Labelled photos from "honeysuckle-image-dataset", an image-classification folder in SUNGJIU-NIANQI/honeysuckle-image-dataset. The possible labels are: jinyinhua, shanyinhua.

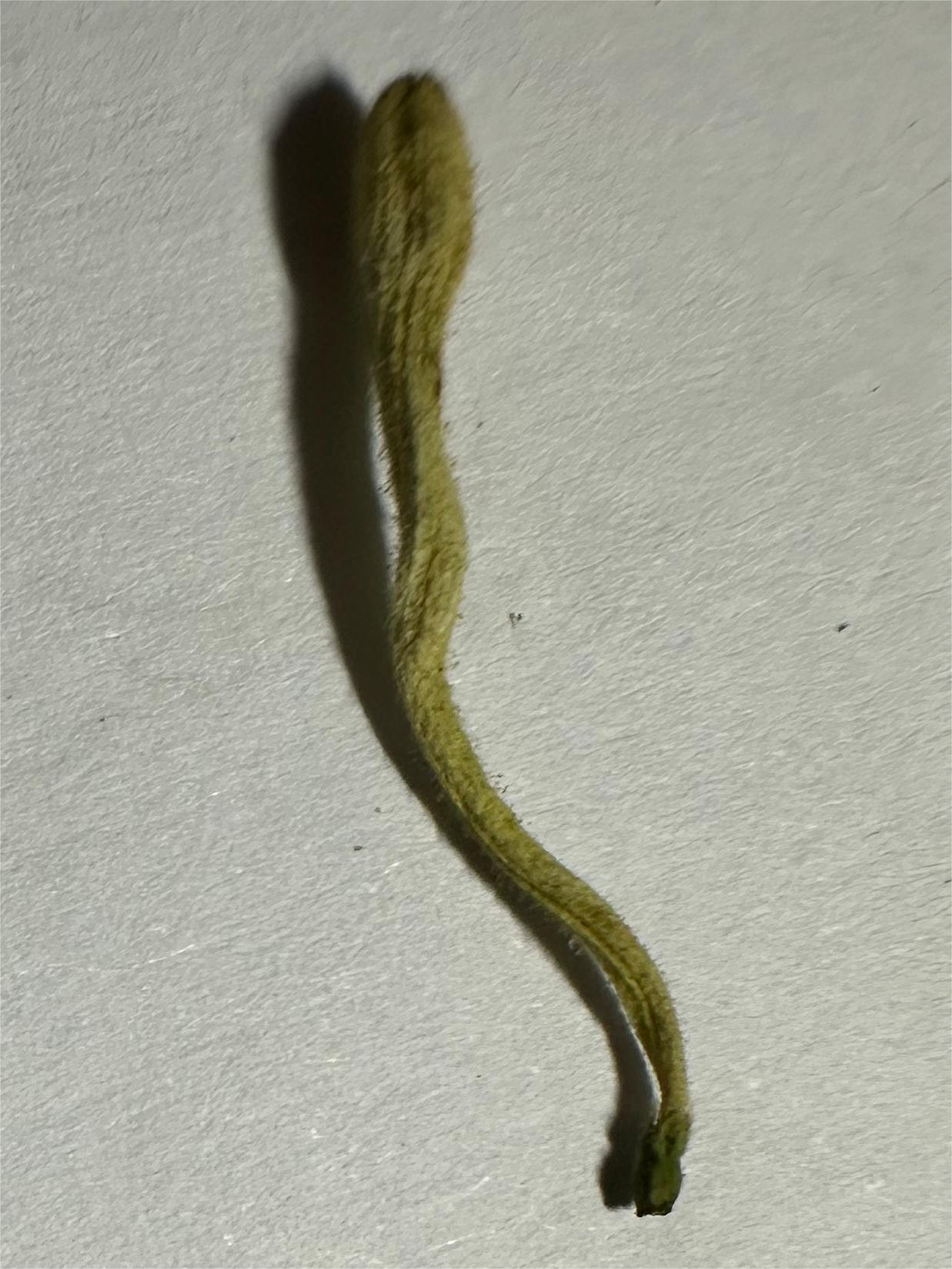
Label: jinyinhua

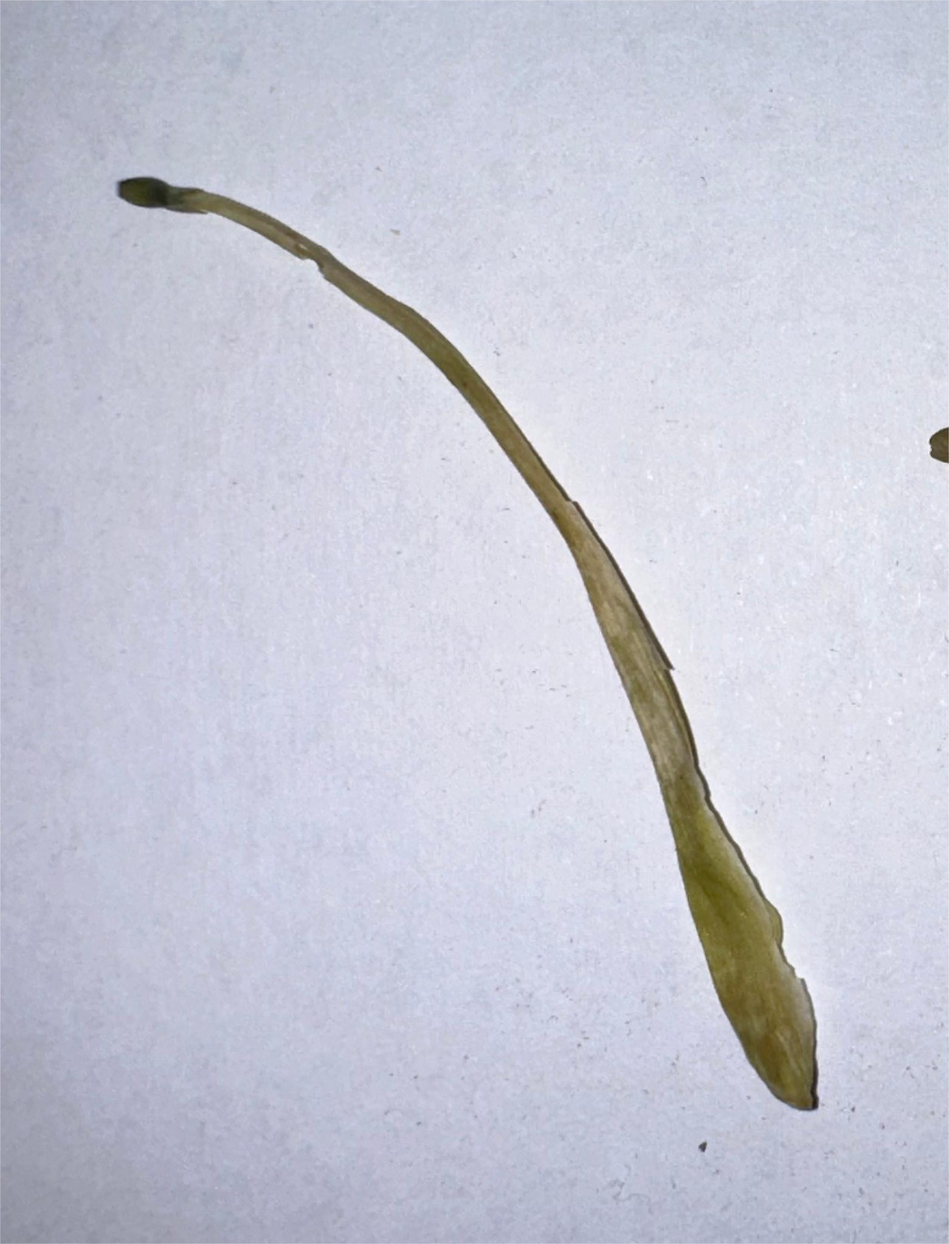
Label: shanyinhua

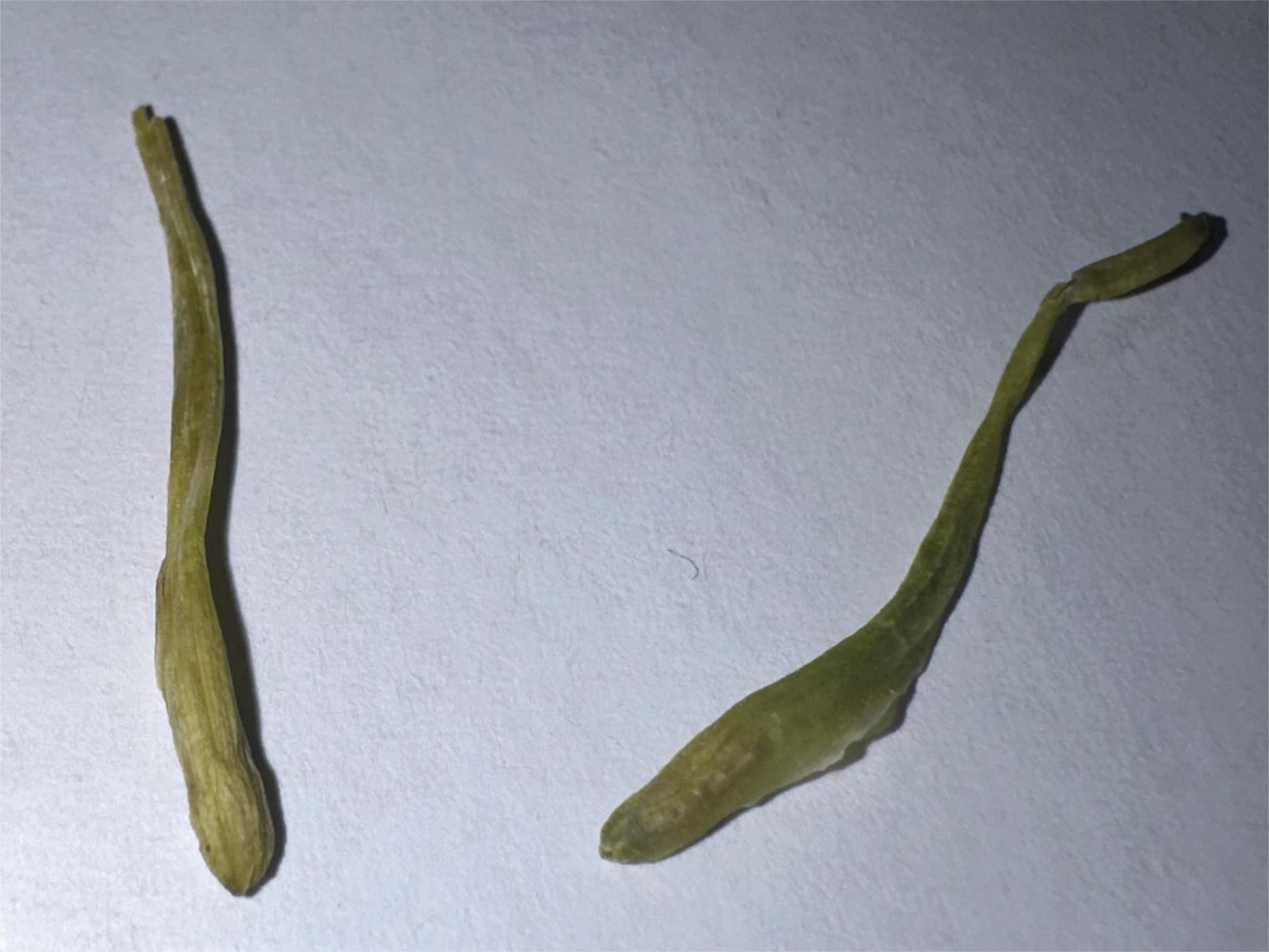
Label: shanyinhua

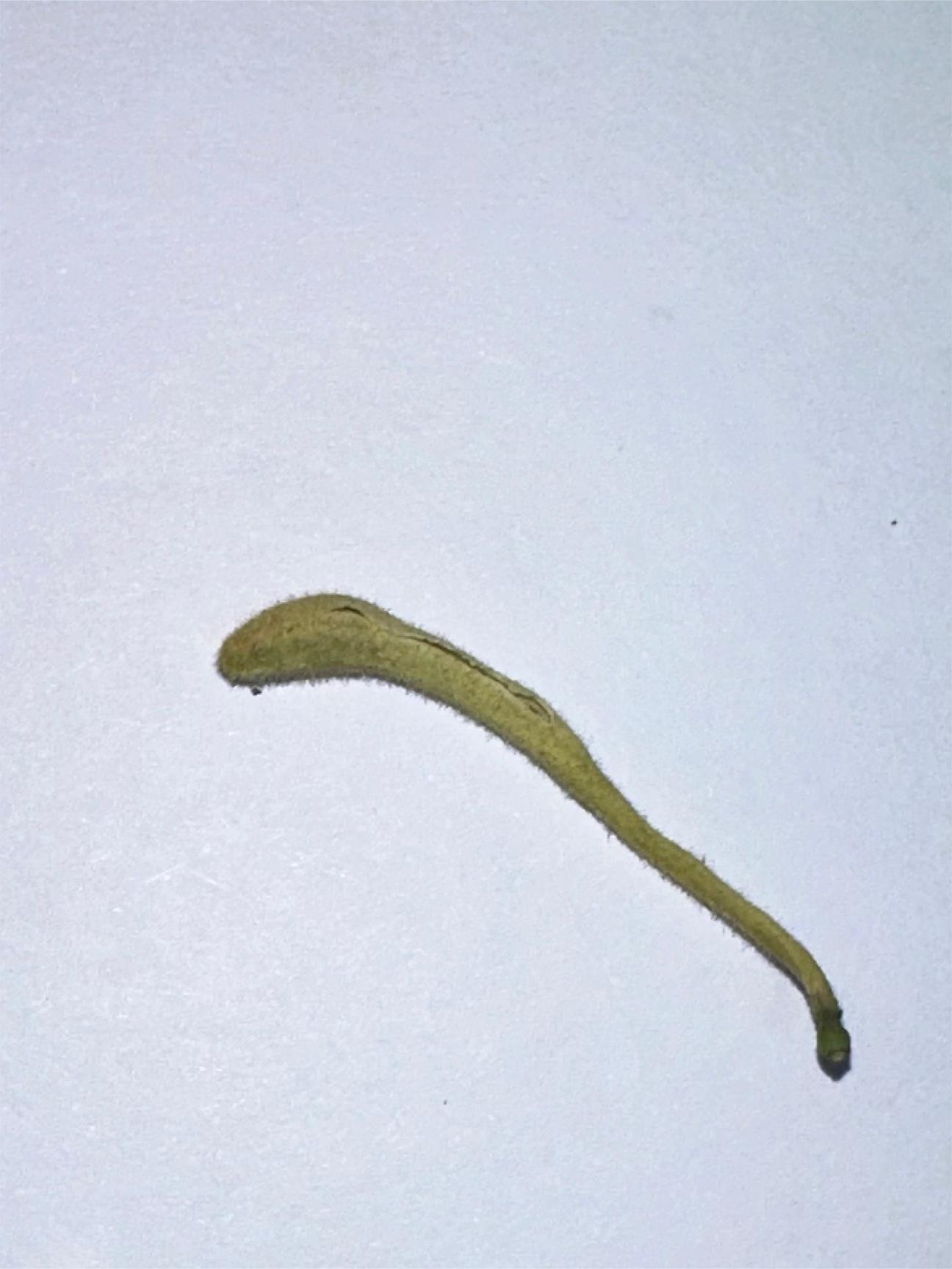
Label: jinyinhua

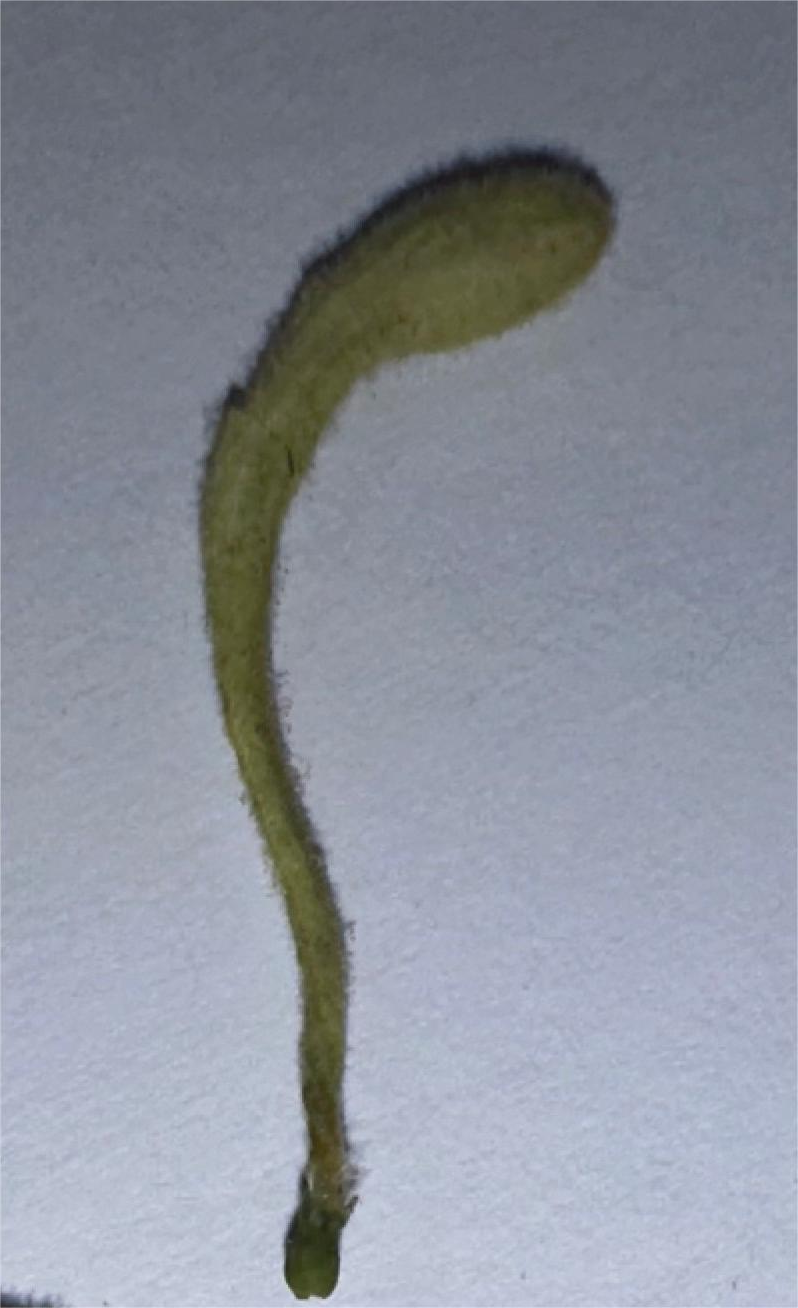
Label: jinyinhua

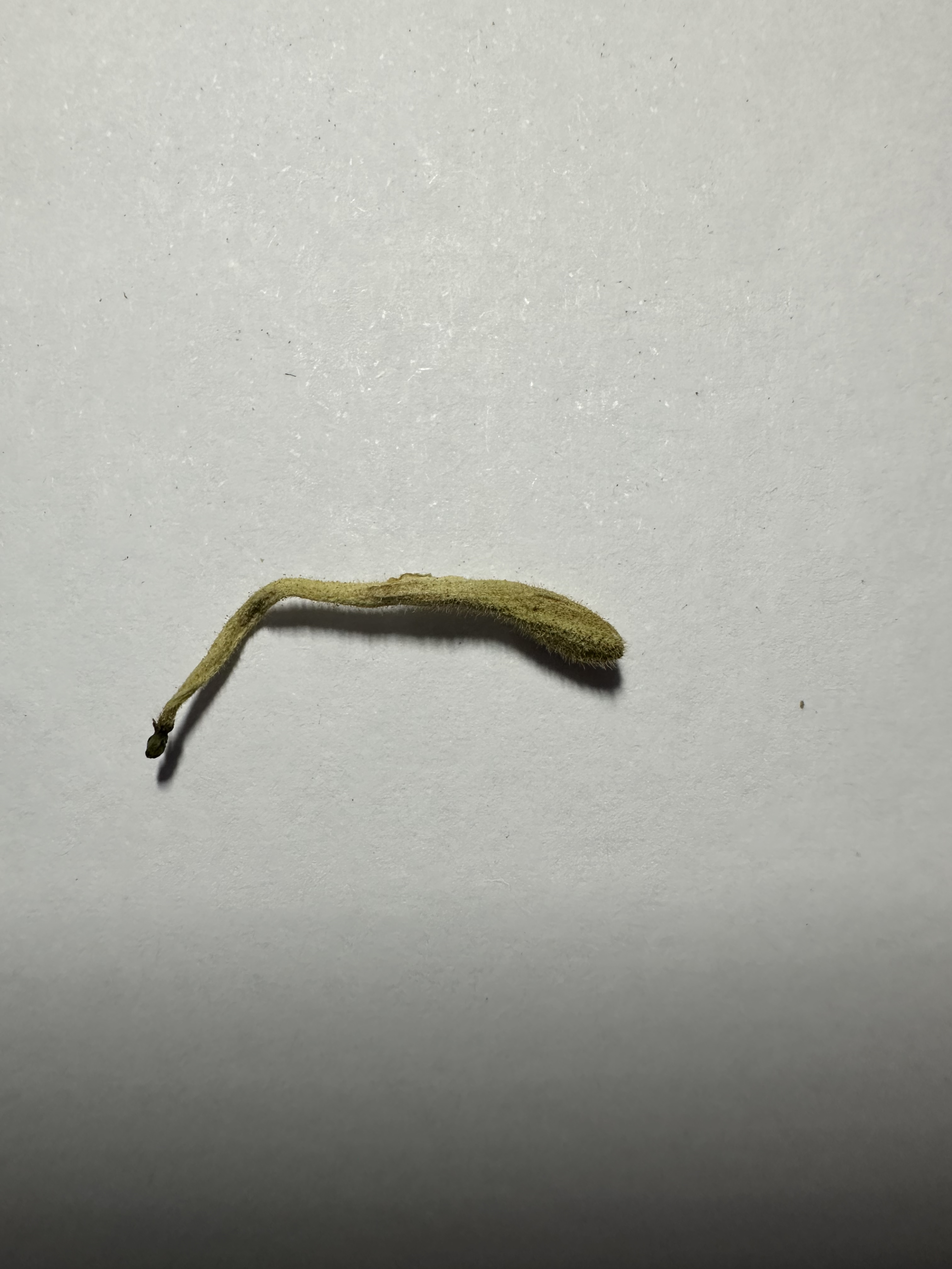
Label: jinyinhua
